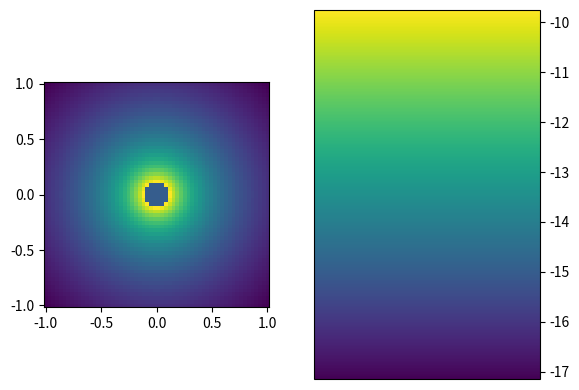

This chart was generated by the following Python code:
from __future__ import annotations
import numpy as np
import matplotlib.pyplot as plt
from typing import Union, Optional, Tuple, Iterable

mu0 = 4*np.pi*1e-7

def cross(vec1: Vec, vec2: Vec):
    n1, = np.shape(vec1); n2, = np.shape(vec2)
    assert n1 == n2 == 3
    n = n1
    comb = np.array((vec1, vec2)).T
    result = np.ndarray(n)
    for i in range(n):
        det_obj = np.concatenate((comb[:i], comb[i+1:n]))
        result[i] = np.linalg.det(det_obj) * (-1)**i
    return result

class Vec2d(np.ndarray):
    def __new__(cls, values: Optional[Tuple[float, float]], **kwargs):
        obj = super().__new__(cls, shape=(2,), **kwargs)
        obj.__init__(values, **kwargs)
        return obj
    def __init__(self, values, **kwargs):
        super().__init__(**kwargs)
        for i in range(2):
            self.__setitem__(i, values[i])
    def magnitude(self):
        return self.abs()
    def dir(self):
        return self / self.magnitude()
    def __abs__(self):
        return np.linalg.norm(self)


class Vec(np.ndarray):
    def __new__(cls, values: Optional[Tuple[float, float, float]], **kwargs):
        obj = super().__new__(cls, shape=(3,), **kwargs)
        obj.__init__(values, **kwargs)
        return obj

    def __init__(self, values, **kwargs):
        super().__init__(**kwargs)
        if values is not None:
            for i in range(3): self.__setitem__(i, values[i])

    def __abs__(self):
        return np.linalg.norm(self)

    def __mod__(self, other: Vec):
        return cross(self, other)

    def magnitude(self):
        return abs(self)

    def dir(self):
        return self / self.magnitude()


class Dipole(Vec):
    def A(self, position: Union[Tuple[float, float, float], Iterable]):
        if isinstance(position, tuple):
            r = Vec(position)
            return mu0/(4*np.pi)*(self % r.dir()) / (abs(r)*abs(r))
        elif hasattr(position, '__iter__'):
            return np.array([mu0/(4*np.pi)*self/abs(r) for r in position])
        else:

            raise Exception("An error has occurred")

    def B(self, position):
        if isinstance(position, tuple):
            r = Vec(position)
            r_siz = abs(r)
            return mu0/(4*np.pi*r_siz*r_siz*r_siz) * (3*r.dir()*np.dot(r.dir(), self) - self)

        elif isinstance(position, np.ndarray) and np.shape(position)[-1] == 3:
            initial_shape = np.shape(position)
            flat_position = np.reshape(position, (-1,3))
            B_flattened = self.__B_flattened__(flat_position)
            return np.reshape(B_flattened, initial_shape)

        elif hasattr(position, '__iter__'):
            return self.__B_flattened__(position)

        else:
            raise Exception("positions were of invalid type")

    def __B_flattened__(self, position):
        assert hasattr(position, '__iter__')
        rs = np.array(position)
        sizes = np.apply_along_axis(np.linalg.norm, 1, rs)
        dirs = rs / sizes[:, np.newaxis]
        return mu0 / (4 * np.pi * (sizes ** 3)[:, np.newaxis]) * (3 * dirs * (dirs @ self)[:, np.newaxis] - self)

def project_along(vector: Vec, along: Vec) -> Vec2d:
    pass

m = Dipole((0,0,1))
xs, ys = np.meshgrid(np.linspace(-1,1,60), np.linspace(-1,1,60))

xi = Vec((1,0,0))
eta = Vec((0,1,0))
zeta = cross(xi, eta)

spatial_xs = xs[:,:,np.newaxis]*xi
spatial_ys = ys[:,:,np.newaxis]*eta
rs : np.ndarray = spatial_xs + spatial_ys
rs_sizes = np.apply_along_axis(np.linalg.norm, 2, rs)

import matplotlib.pyplot as plt
shape = np.shape(spatial_xs)
B_vals = m.B(rs)
B_vals = np.apply_along_axis(np.linalg.norm, 2, B_vals)
B_vals = np.where(rs_sizes > 0.1, np.log(B_vals), -15)

fig, (ax,cbarax) = plt.subplots(1,2)
cmesh = ax.pcolormesh(xs, ys, B_vals, shading='auto')
ax.set_aspect("equal")
plt.colorbar(cmesh, cbarax, ax)
fig.show()
